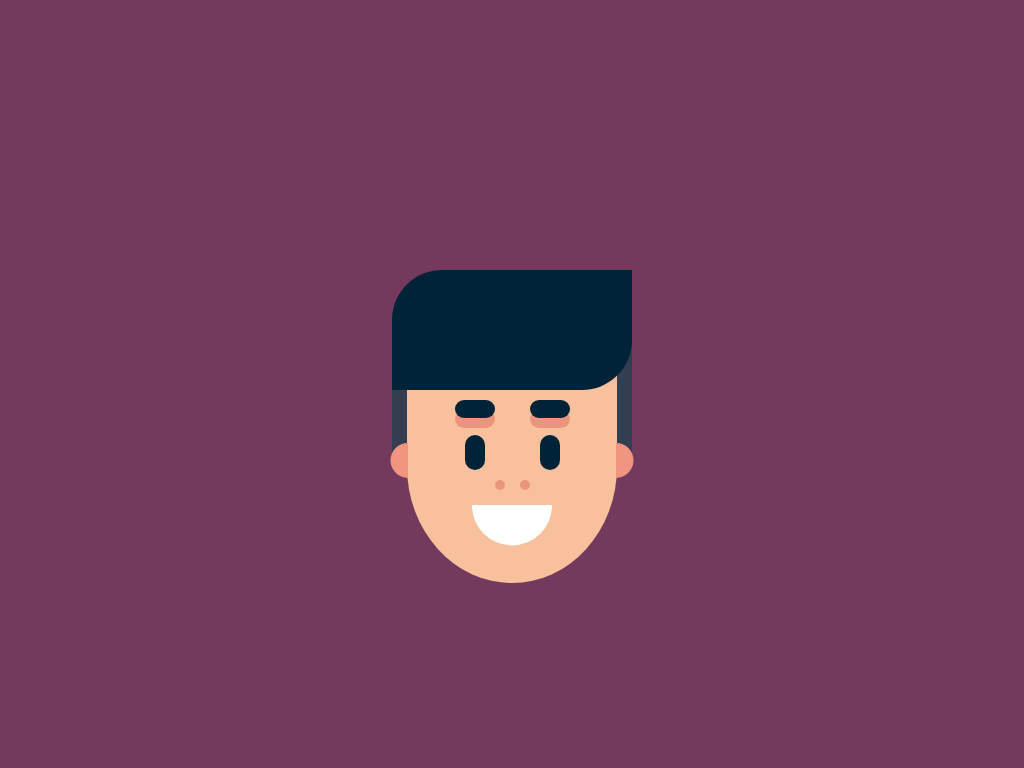

Write a web page that renders exactly this picture using CSS.

<!-- file: index.html -->
<!DOCTYPE html>
<html lang="en">
<head>
    <meta charset="UTF-8">
    <meta name="viewport" content="width=device-width, initial-scale=1.0">
    <title>Charactr Face</title>
    <link rel="stylesheet" href="style.css">
</head>
<body>
    <div class="container">
        <div class="hair">
            <div class="hair_shadow"></div>
        </div>
        <div class="face">
            <div class="eyebrows">
                <div class="eyebrow"></div>
                <div class="eyebrow"></div>
            </div>
            <div class="eyes">
                <div class="eye"></div>
                <div class="eye"></div>
            </div>
            <div class="ears">
                <div class="ear ear--left"></div>
                <div class="ear ear--right"></div>
            </div>
            <div class="nose">
                <div class="dot"></div>
                <div class="dot"></div>
            </div>

            <div class="mouth">
                <div class="mouth--circle"></div>
            </div>
        </div>
    </div>
</body>
</html>

/* file: style.css */
* {
    margin: 0;
    padding: 0;
    box-sizing: border-box;
  }
  
  html {
    font-size: 10px;
  }
  
  body {
    height: 100vh;
    background-color: #733a5d;
  }
  
  .container {
    display: flex;
    flex-direction: column;
    position: absolute;
    top: 30%;
    left: 50%;
    transform: translateX(-50%);
    align-items: center;
  }
  
  .hair {
    width: 24rem;
    height: 12rem;
    background-color: #002337;
    border-top-left-radius: 5rem;
    border-bottom-right-radius: 5rem;
    position: relative;
    top: 4rem;
  }
  
  .hair__shadow {
    position: absolute;
    right: 1.5rem;
    top: 1.5rem;
    width: 10rem;
    height: 5rem;
    background-color: #333e50;
    border-top-left-radius: 2.5rem;
    border-bottom-right-radius: 2.5rem;
  }
  
  .hair::before,
  .hair::after {
    content: "";
    position: absolute;
    width: 1.5rem;
    background-color: #333e50;
  }
  
  .hair::before {
    top: 12rem;
    left: 0;
    height: 7rem;
    z-index: -10;
  }
  
  .hair::after {
    top: 7rem;
    right: 0;
    height: 12rem;
    z-index: -10;
  }
  
  .face {
    width: 21rem;
    height: 23.25rem;
    background-color: #f8c09d;
    border-radius: 0 0 50% 50%;
    position: relative;
    z-index: -10;
  }
  
  .eyebrows {
    position: absolute;
    left: 50%;
    transform: translateX(-50%);
    top: 5rem;
    display: flex;
    width: 15rem;
    justify-content: space-around;
  }
  
  .eyebrow {
    width: 4rem;
    height: 1.75rem;
    background-color: #002337;
    border-radius: 100vh;
    box-shadow: 0 1rem 0 0 #eb957c;
  }
  
  .eyes {
    position: absolute;
    display: flex;
    left: 50%;
    transform: translateX(-50%);
    top: 8.5rem;
    width: 15rem;
    justify-content: space-around;
  }
  
  .eye {
    width: 2rem;
    height: 3.5rem;
    border-radius: 100vh;
    background-color: #002337;
  }
  
  .ears {
    position: relative;
    left: 50%;
    transform: translateX(-50%);
    top: 9.25rem;
    display: flex;
    width: 27.8rem;
    justify-content: space-between;
    z-index: -200;
  }
  
  .ear {
    width: 3.5rem;
    height: 3.5rem;
    background-color: #f19580;
  }
  
  .ear--left {
    clip-path: circle(50% at 100% 50%);
  }
  
  .ear--right {
    clip-path: circle(50% at 0 50%);
  }
  
  .nose {
    position: absolute;
    left: 50%;
    transform: translateX(-50%);
    top: 13rem;
    display: flex;
    width: 5rem;
    justify-content: space-around;
  }
  
  .dot {
    width: 1rem;
    height: 1rem;
    border-radius: 100vh;
    background-color: #eb957c;
  }
  
  .mouth {
    position: absolute;
    left: 50%;
    top: 15.5rem;
    transform: translateX(-50%);
  }
  
  .mouth--circle {
    width: 8rem;
    height: 8rem;
    background-color: #fff;
    clip-path: circle(50% at 50% 0);
  }
  